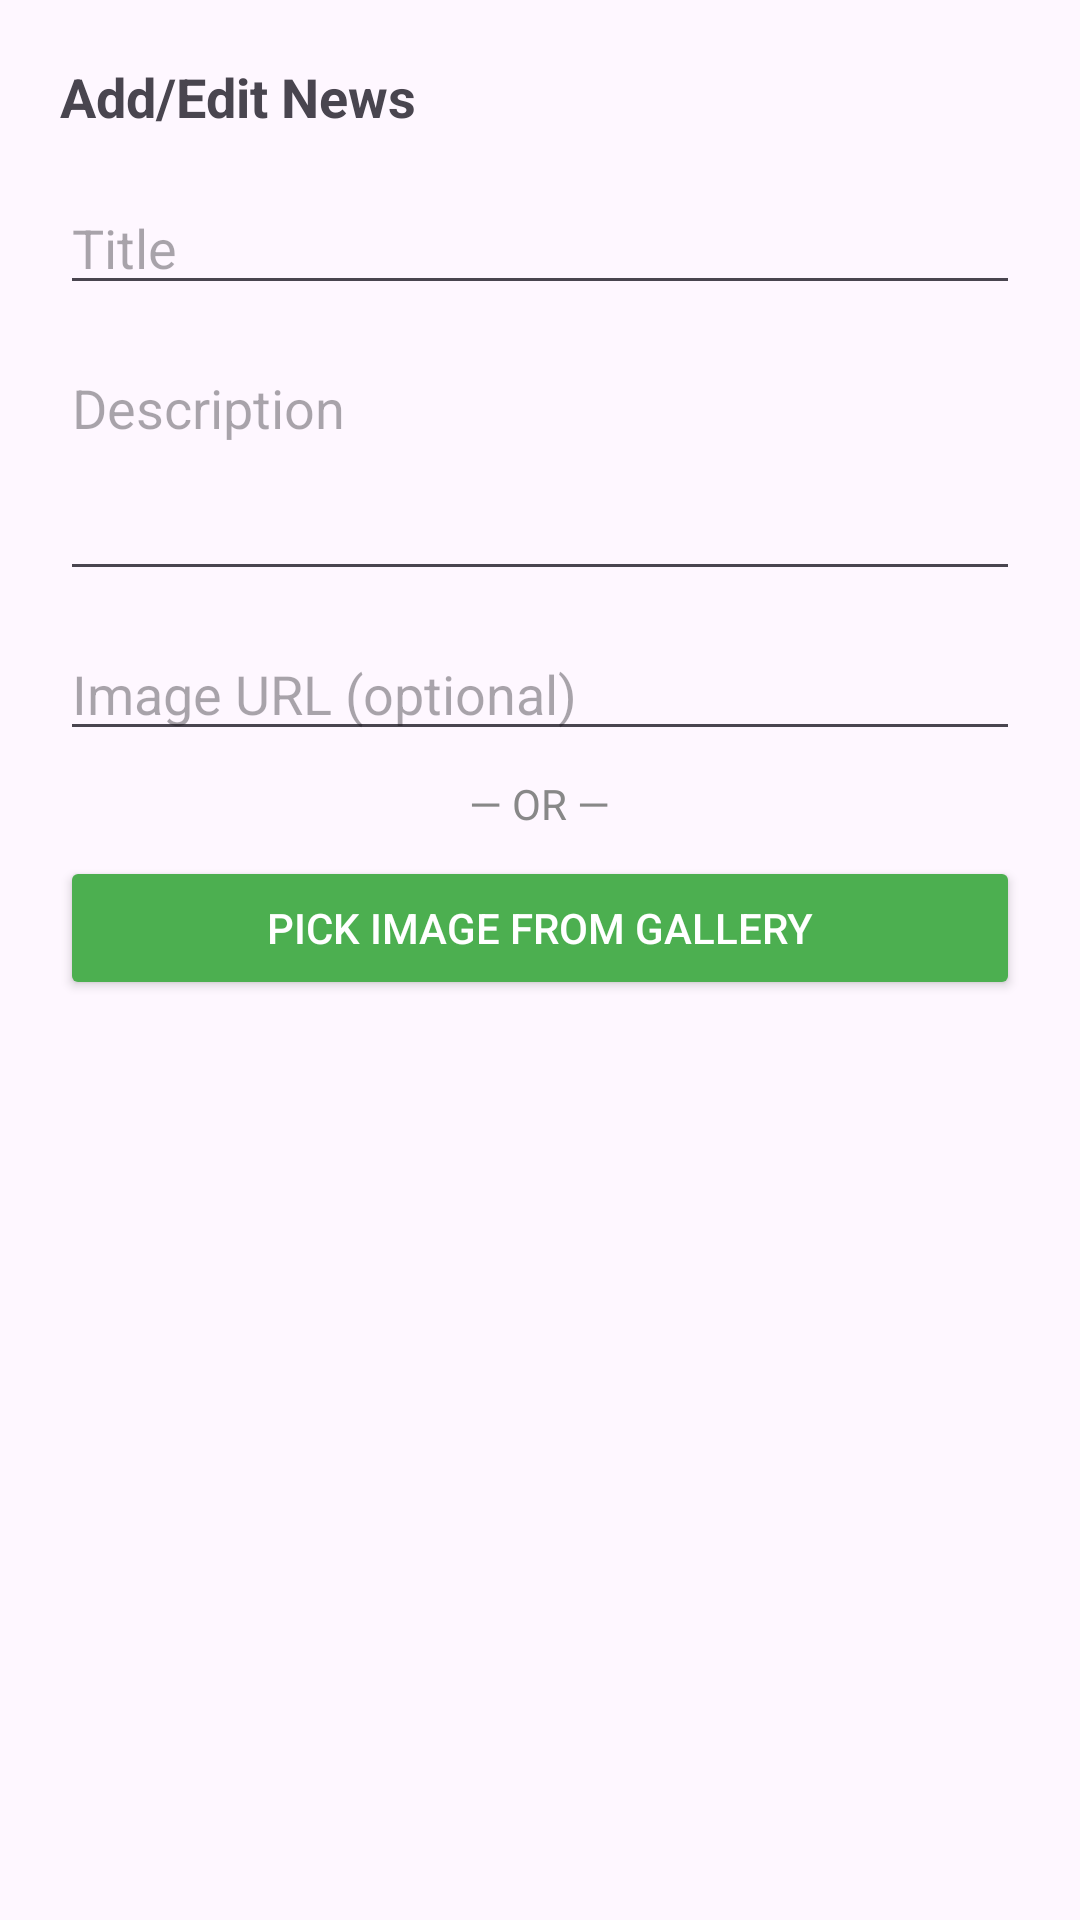

Android layout source for this screen:
<!-- AndroidManifest.xml: application theme Theme.SmartVotingApp -->
<!-- res/layout/dialog_add_news.xml -->
<?xml version="1.0" encoding="utf-8"?>
<LinearLayout xmlns:android="http://schemas.android.com/apk/res/android"
    android:layout_width="match_parent"
    android:layout_height="wrap_content"
    android:orientation="vertical"
    android:padding="20dp">

    <TextView
        android:layout_width="match_parent"
        android:layout_height="wrap_content"
        android:text="Add/Edit News"
        android:textSize="18sp"
        android:textStyle="bold"
        android:layout_marginBottom="16dp"/>

    <EditText
        android:id="@+id/etTitle"
        android:layout_width="match_parent"
        android:layout_height="wrap_content"
        android:hint="Title"
        android:layout_marginBottom="12dp"/>

    <EditText
        android:id="@+id/etDescription"
        android:layout_width="match_parent"
        android:layout_height="wrap_content"
        android:hint="Description"
        android:minLines="3"
        android:gravity="top"
        android:layout_marginBottom="12dp"/>

    <LinearLayout
        android:layout_width="match_parent"
        android:layout_height="wrap_content"
        android:orientation="vertical"
        android:layout_marginBottom="12dp">

        <EditText
            android:id="@+id/etImageUrl"
            android:layout_width="match_parent"
            android:layout_height="wrap_content"
            android:hint="Image URL (optional)"
            android:inputType="textUri"/>

        <TextView
            android:layout_width="wrap_content"
            android:layout_height="wrap_content"
            android:text="— OR —"
            android:layout_gravity="center_horizontal"
            android:layout_marginVertical="8dp"
            android:textColor="#888888"/>

        <Button
            android:id="@+id/btnPickImage"
            android:layout_width="match_parent"
            android:layout_height="wrap_content"
            android:text="Pick Image from Gallery"
            android:backgroundTint="#4CAF50"
            android:textColor="#FFFFFF"/>

        <ImageView
            android:id="@+id/imgPreview"
            android:layout_width="match_parent"
            android:layout_height="150dp"
            android:layout_marginTop="8dp"
            android:scaleType="centerCrop"
            android:visibility="gone"
            android:background="#EEEEEE"/>

    </LinearLayout>

</LinearLayout>
<!-- resources referenced by this layout -->
<resources>
  <style name="Theme.SmartVotingApp" parent="Base.Theme.SmartVotingApp" />
  <style name="Base.Theme.SmartVotingApp" parent="Theme.Material3.DayNight.NoActionBar">
          
          <item name="colorPrimary">@color/primary</item>
          <item name="colorPrimaryVariant">@color/primary_dark</item>
          <item name="colorOnPrimary">@color/white</item>
          <item name="colorSecondary">@color/accent</item>
          <item name="colorSecondaryVariant">@color/warning</item>
          <item name="colorOnSecondary">@color/black</item>
          
          
          <item name="android:statusBarColor">@android:color/transparent</item>
          <item name="android:windowLightStatusBar">true</item>
          
          
          <item name="android:windowActivityTransitions">true</item>
          <item name="android:windowAnimationStyle">@style/WindowAnimationTransition</item>
      </style>
  <color name="primary">#2563EB</color>
  <color name="primary_dark">#1E40AF</color>
  <color name="white">#FFFFFFFF</color>
  <color name="accent">#F59E0B</color>
  <color name="warning">#F59E0B</color>
  <color name="black">#FF000000</color>
  <style name="WindowAnimationTransition">
          <item name="android:activityOpenEnterAnimation">@anim/slide_in_right</item>
          <item name="android:activityOpenExitAnimation">@anim/slide_out_left</item>
          <item name="android:activityCloseEnterAnimation">@anim/slide_in_left</item>
          <item name="android:activityCloseExitAnimation">@anim/slide_out_right</item>
      </style>
</resources>
